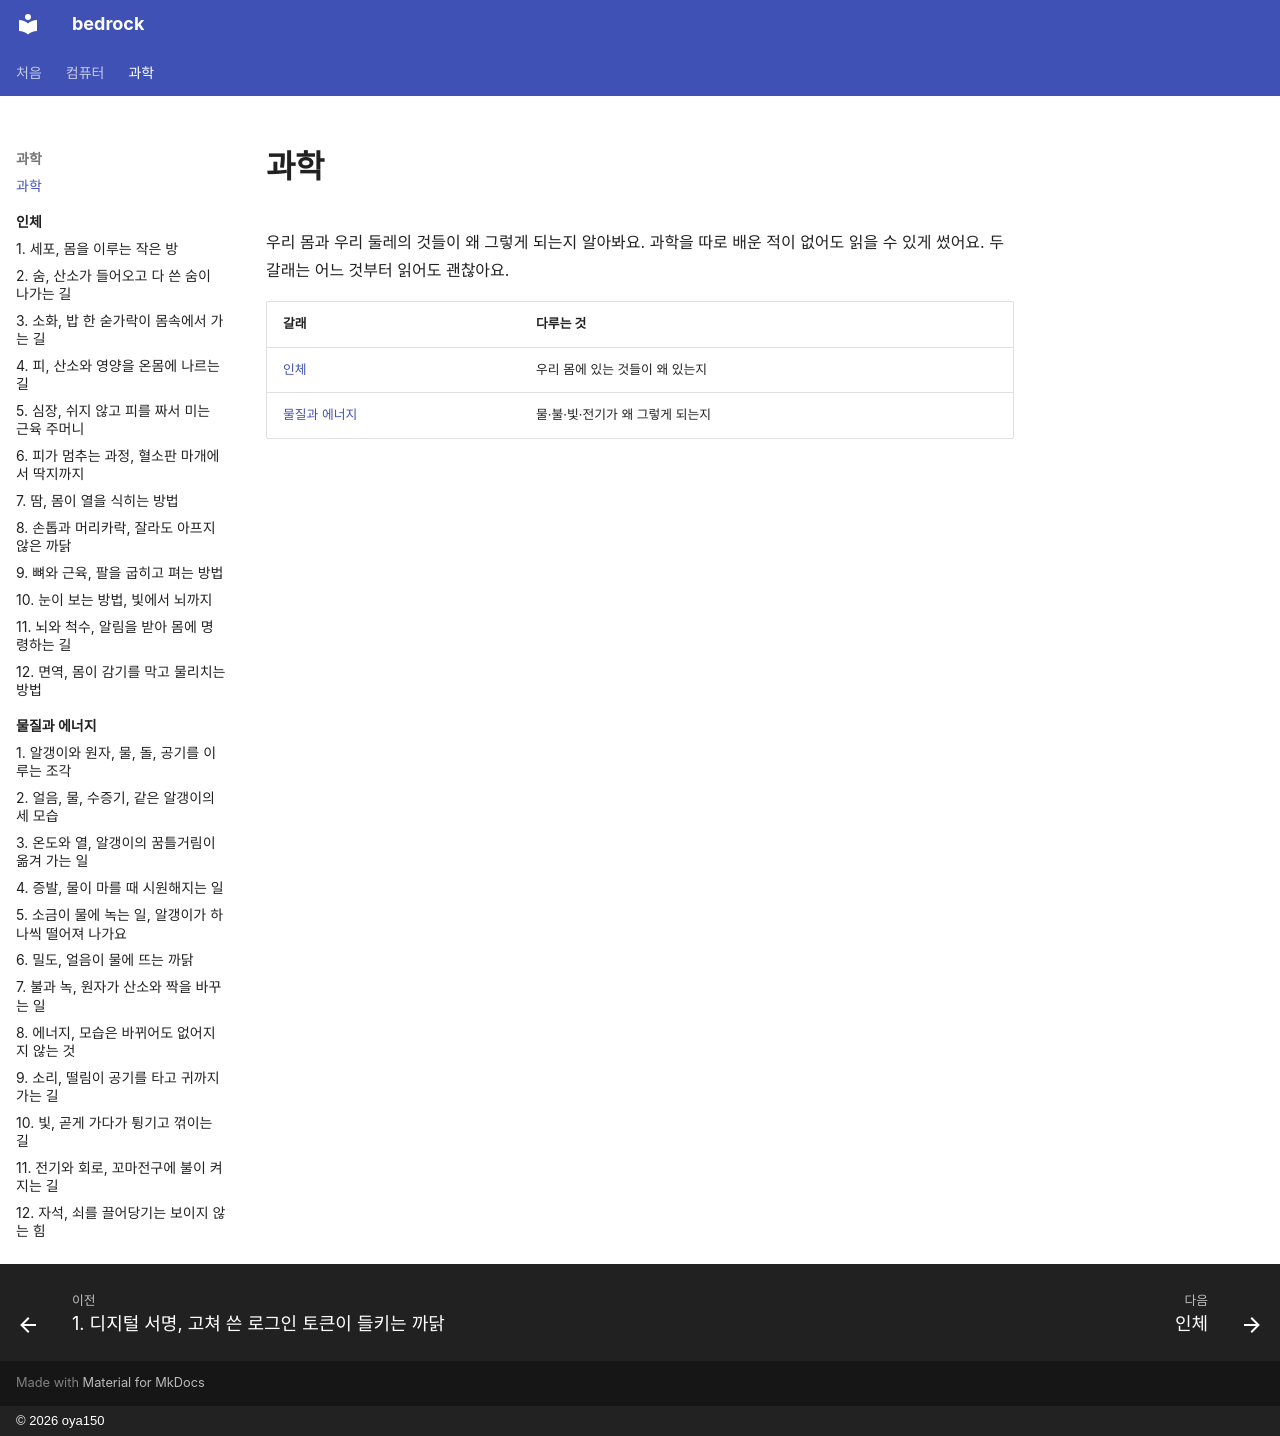

repository: oya150/bedrock · page: science/index.html · generator: mkdocs · copyright: © 2026 oya150

# 과학

우리 몸과 우리 둘레의 것들이 왜 그렇게 되는지 알아봐요. 과학을 따로 배운 적이 없어도 읽을 수 있게 썼어요. 두 갈래는 어느 것부터 읽어도 괜찮아요.

| 갈래 | 다루는 것 |
|---|---|
| [인체](body/index.md) | 우리 몸에 있는 것들이 왜 있는지 |
| [물질과 에너지](matter/index.md) | 물·불·빛·전기가 왜 그렇게 되는지 |
